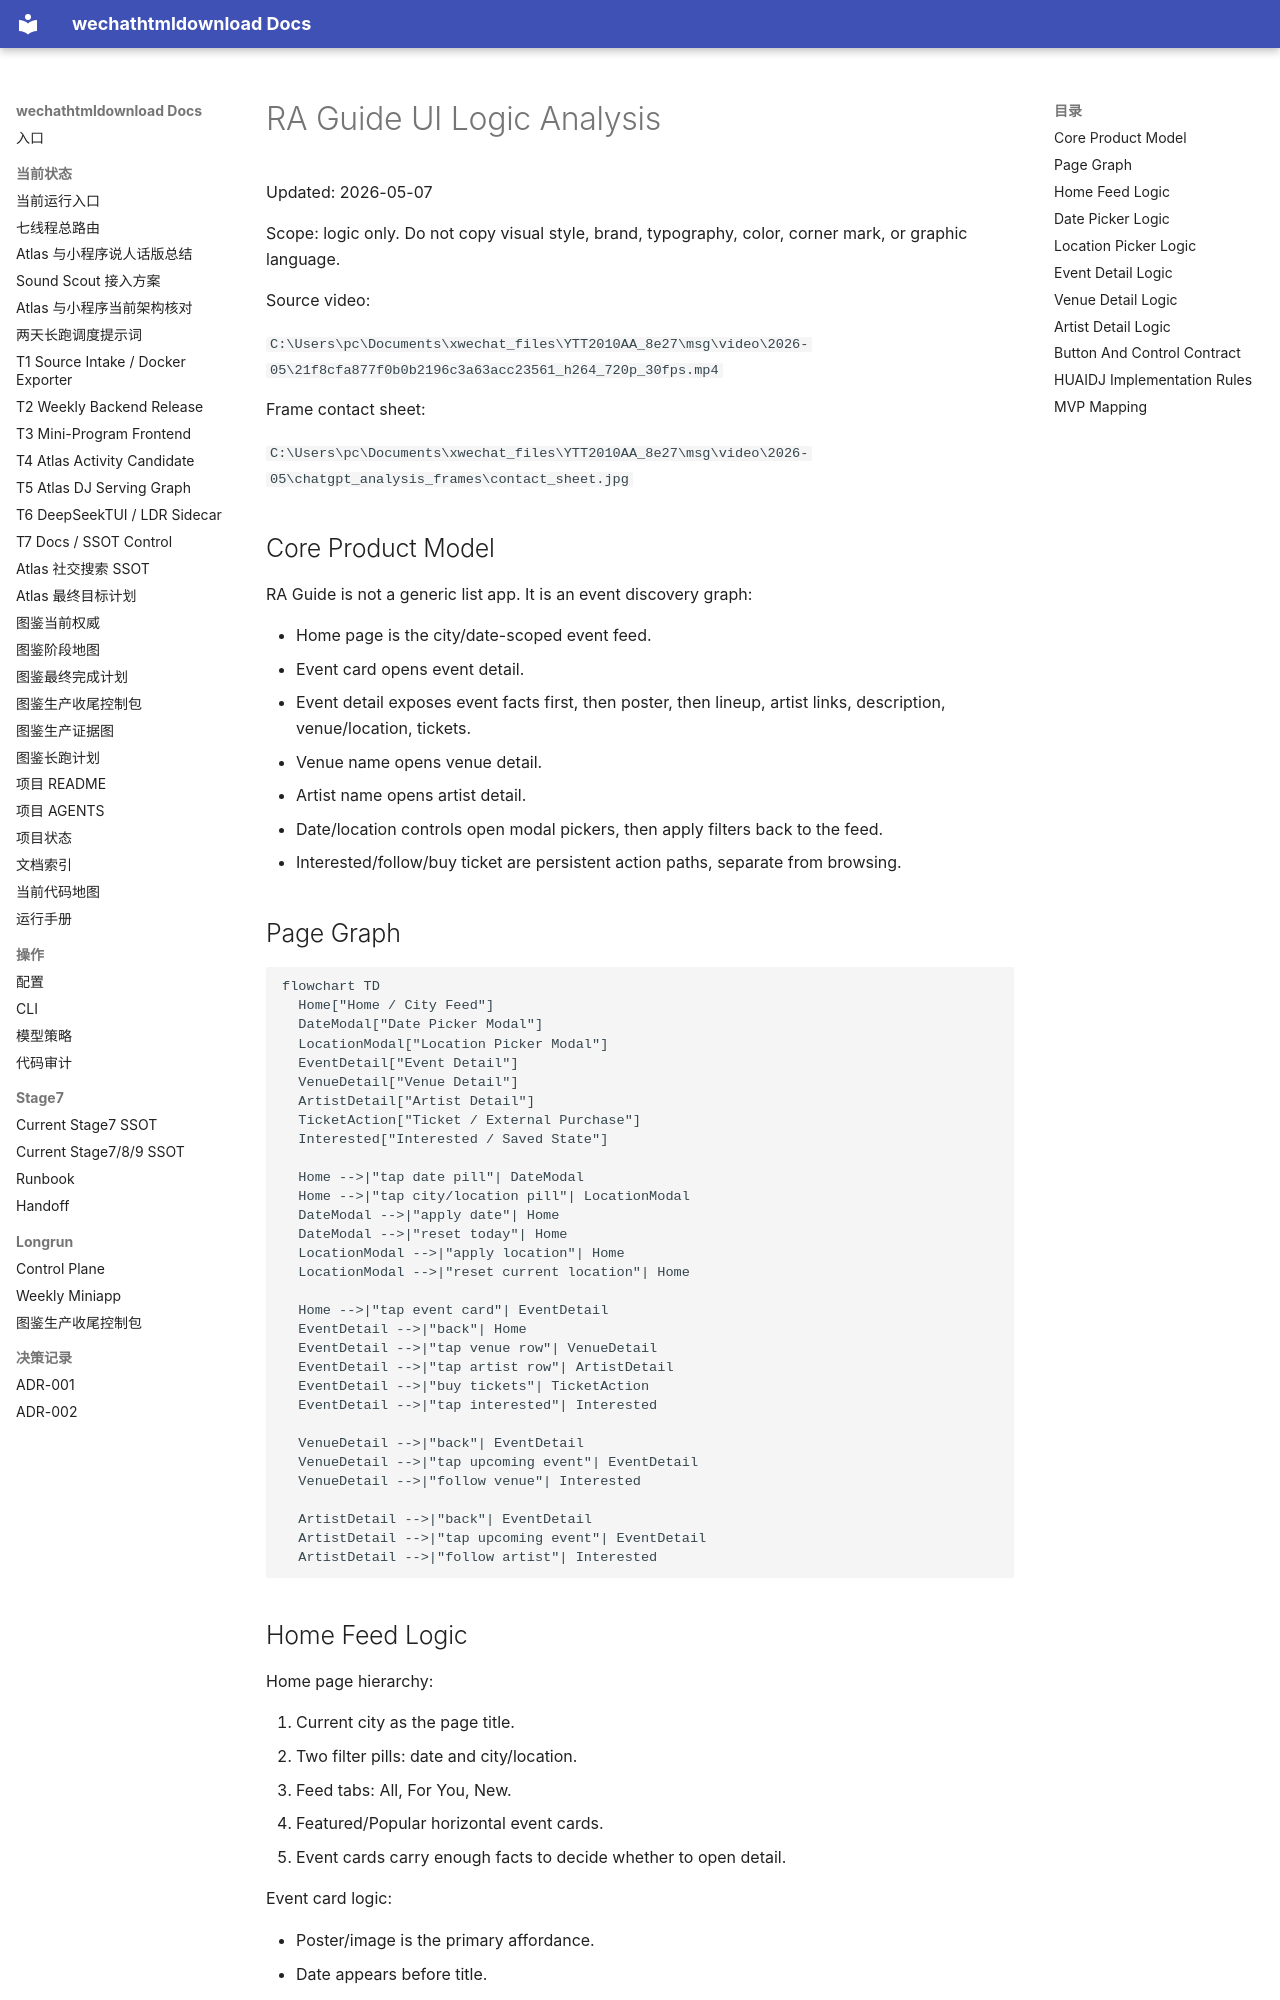

repository: yutianyu111602-glitch/wechathtmldownload · page: RA_GUIDE_UI_LOGIC_ANALYSIS_2026-05-07.html · generator: mkdocs

# RA Guide UI Logic Analysis

Updated: 2026-05-07

Scope: logic only. Do not copy visual style, brand, typography, color, corner mark, or graphic language.

Source video:

`C:\Users\pc\Documents\xwechat_files\YTT2010AA_8e27\msg\video\2026-05\21f8cfa877f0b0b2196c3a63acc23561_h264_720p_30fps.mp4`

Frame contact sheet:

`C:\Users\pc\Documents\xwechat_files\YTT2010AA_8e27\msg\video\2026-05\chatgpt_analysis_frames\contact_sheet.jpg`

## Core Product Model

RA Guide is not a generic list app. It is an event discovery graph:

- Home page is the city/date-scoped event feed.
- Event card opens event detail.
- Event detail exposes event facts first, then poster, then lineup, artist links, description, venue/location, tickets.
- Venue name opens venue detail.
- Artist name opens artist detail.
- Date/location controls open modal pickers, then apply filters back to the feed.
- Interested/follow/buy ticket are persistent action paths, separate from browsing.

## Page Graph

```mermaid
flowchart TD
  Home["Home / City Feed"]
  DateModal["Date Picker Modal"]
  LocationModal["Location Picker Modal"]
  EventDetail["Event Detail"]
  VenueDetail["Venue Detail"]
  ArtistDetail["Artist Detail"]
  TicketAction["Ticket / External Purchase"]
  Interested["Interested / Saved State"]

  Home -->|"tap date pill"| DateModal
  Home -->|"tap city/location pill"| LocationModal
  DateModal -->|"apply date"| Home
  DateModal -->|"reset today"| Home
  LocationModal -->|"apply location"| Home
  LocationModal -->|"reset current location"| Home

  Home -->|"tap event card"| EventDetail
  EventDetail -->|"back"| Home
  EventDetail -->|"tap venue row"| VenueDetail
  EventDetail -->|"tap artist row"| ArtistDetail
  EventDetail -->|"buy tickets"| TicketAction
  EventDetail -->|"tap interested"| Interested

  VenueDetail -->|"back"| EventDetail
  VenueDetail -->|"tap upcoming event"| EventDetail
  VenueDetail -->|"follow venue"| Interested

  ArtistDetail -->|"back"| EventDetail
  ArtistDetail -->|"tap upcoming event"| EventDetail
  ArtistDetail -->|"follow artist"| Interested
```
